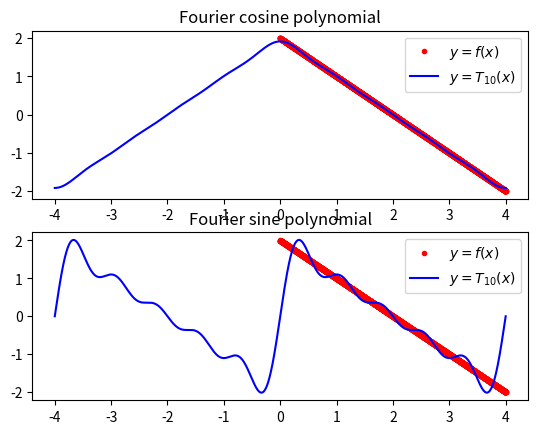

Reproduce this figure in Python.
import numpy as np
import matplotlib.pyplot as plt
from scipy.integrate import quad

def Fcos(f,c,n,x) :
    T = (1/c)*quad(lambda t: f(t)*np.cos(0), 0, c)[0]
    for k in range(1,n+1):
        ak = (2/c)*quad(lambda t: f(t)*np.cos(k*np.pi*t/c),0,c)[0]
        T += ak*np.cos(k*np.pi*x/c)
    return T
    # Fill in the remaining details
    # You can copy and paste relevant parts of Fpolyc from the previous exercise,
    # and then make the necessary edits.


def Fsin(f,c,n,x) :
    T = 0
    for k in range(1,n+1):
        ak = (2/c)*quad(lambda t: f(t)*np.sin(k*np.pi*t/c),0,c)[0]
        T += ak*np.sin(k*np.pi*x/c)
    return T
    # Fill in the remaining details
    # You can copy and paste relevant parts of Fpolyc from the previous exercise,
    # and then make the necessary edits.


# You don't have to edit this cell. Just run it.

%matplotlib qt

def f(x) :
    return 2-x

x = np.linspace(-4,4,10000)
xpos = np.linspace(0,4,5000)

y1 = f(xpos)

y2 = Fcos(f,4,10,x)
y3 = Fsin(f,4,10,x)

plt.subplot(211)
plt.title('Fourier cosine polynomial')
plt.plot(xpos,y1,'r.',label=r'$y=f(x)$')
plt.plot(x,y2,'b',label=r'$y=T_{10}(x)$')
plt.legend()
plt.subplot(212)
plt.title('Fourier sine polynomial')
plt.plot(xpos,y1,'r.',label=r'$y=f(x)$')
plt.plot(x,y3,'b',label=r'$y=T_{10}(x)$')

plt.legend()
plt.show()

